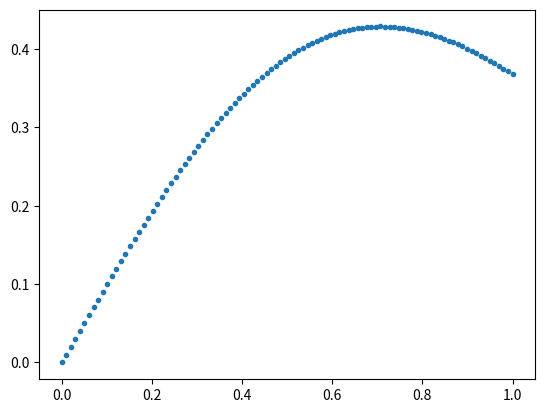

The matplotlib source for this figure:
import numpy as np
from matplotlib import pyplot as plt


def F(x):
    y = []
    y2 = []
    for var in x:
        tmp = var*np.exp(-var*var)
        y.append(tmp)

    return np.array(y)



X = np.linspace(0,1,100)
Y = F(X)



plt.plot(X,Y,".")
#plt.plot(test_x,test_y)
plt.show()
